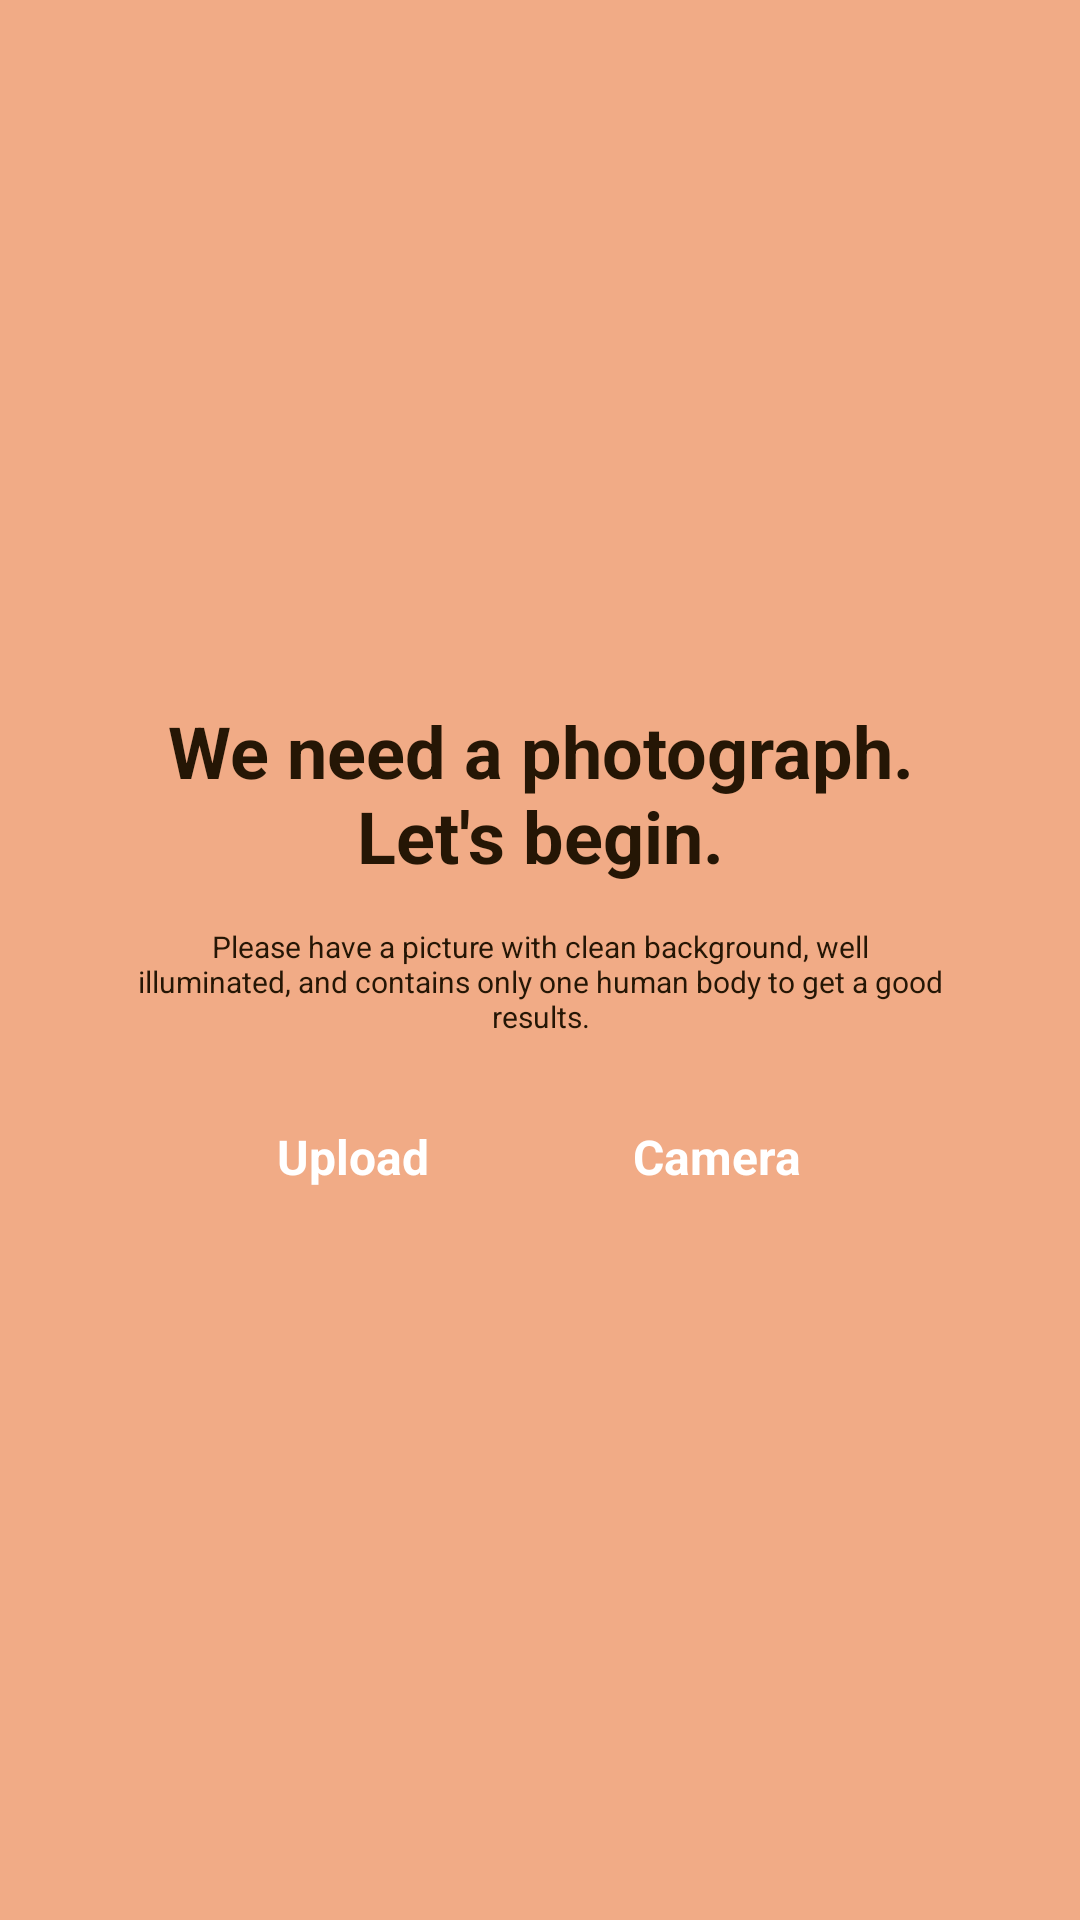

Here is an Android app screen rendered from its layout file. Give the layout XML and the strings, colors and styles it references.
<!-- AndroidManifest.xml: application theme Theme.Posture -->
<!-- res/layout/fragment_upload_image.xml -->
<?xml version="1.0" encoding="utf-8"?>
<LinearLayout xmlns:android="http://schemas.android.com/apk/res/android"
    xmlns:tools="http://schemas.android.com/tools"
    android:layout_width="match_parent"
    android:layout_height="match_parent"
    android:orientation="vertical"
    style="@style/rootLayout"
    android:gravity="center"
    tools:context=".feature.main.UploadImageFragment">

    <TextView
        android:layout_width="match_parent"
        android:layout_height="wrap_content"
        android:text="@string/analyzer_text"
        style="@style/primaryText"
        android:layout_marginBottom="6dp"/>

    <TextView
        android:layout_width="match_parent"
        android:layout_height="wrap_content"
        android:text="@string/photo_rules"
        style="@style/secondaryText"
        android:layout_marginBottom="12dp"
        android:layout_marginHorizontal="20dp"/>

    <LinearLayout
        android:layout_width="match_parent"
        android:layout_height="wrap_content"
        android:orientation="horizontal"
        android:gravity="center_horizontal">

        <Button
            android:id="@+id/upload_btn"
            android:layout_width="wrap_content"
            android:layout_height="wrap_content"
            android:layout_marginEnd="10dp"
            android:text="@string/upload"
            android:textSize="16sp"
            android:textStyle="bold"
            android:textColor="@color/white"
            style="@style/Widget.Material3.Button.ElevatedButton"
            android:backgroundTint="@color/bistre"
            />

        <Button
            android:id="@+id/camera_btn"
            android:layout_width="wrap_content"
            android:layout_height="wrap_content"
            android:layout_gravity="center_horizontal"
            android:layout_marginStart="10dp"
            android:text="@string/camera"
            android:textSize="16sp"
            android:textColor="@color/white"
            android:textStyle="bold"
            style="@style/Widget.Material3.Button.ElevatedButton"
            android:backgroundTint="@color/bistre"
             />

    </LinearLayout>



</LinearLayout>
<!-- resources referenced by this layout -->
<resources>
  <color name="bistre">#251605</color>
  <color name="white">#FFFFFFFF</color>
  <string name="analyzer_text">We need a photograph.\nLet\'s begin.</string>
  <string name="camera">Camera</string>
  <string name="photo_rules">Please have a picture with clean background, well illuminated, and contains only one human body to get a good results.</string>
  <string name="upload">Upload</string>
  <style name="primaryText">
          <item name="android:textSize">24sp</item>
          <item name="android:textStyle">bold</item>
          <item name="android:textColor">@color/bistre</item>
          <item name="android:gravity">center</item>
          <item name="android:padding">4dp</item>
      </style>
  <style name="rootLayout">
          <item name="android:padding">20dp</item>
          <item name="android:background">@color/tumbleweed</item>
  
      </style>
  <style name="secondaryText">
          <item name="android:textSize">10sp</item>
          <item name="android:textColor">@color/bistre</item>
          <item name="android:gravity">center</item>
          <item name="android:padding">4dp</item>
      </style>
  <style name="Theme.Posture" parent="Theme.MaterialComponents.DayNight.NoActionBar">
          
          <item name="colorPrimary">@color/purple_500</item>
          <item name="colorPrimaryVariant">@color/purple_700</item>
          <item name="colorOnPrimary">@color/white</item>
          
          <item name="colorSecondary">@color/teal_200</item>
          <item name="colorSecondaryVariant">@color/teal_700</item>
          <item name="colorOnSecondary">@color/black</item>
          
          <item name="android:statusBarColor" tools:targetApi="l">?attr/colorPrimaryVariant</item>
          
  
          <item name="android:windowFullscreen">true</item>
  
      </style>
  <color name="tumbleweed">#f1ab86</color>
  <color name="purple_500">#FF6200EE</color>
  <color name="purple_700">#FF3700B3</color>
  <color name="teal_200">#FF03DAC5</color>
  <color name="teal_700">#FF018786</color>
  <color name="black">#FF000000</color>
</resources>
